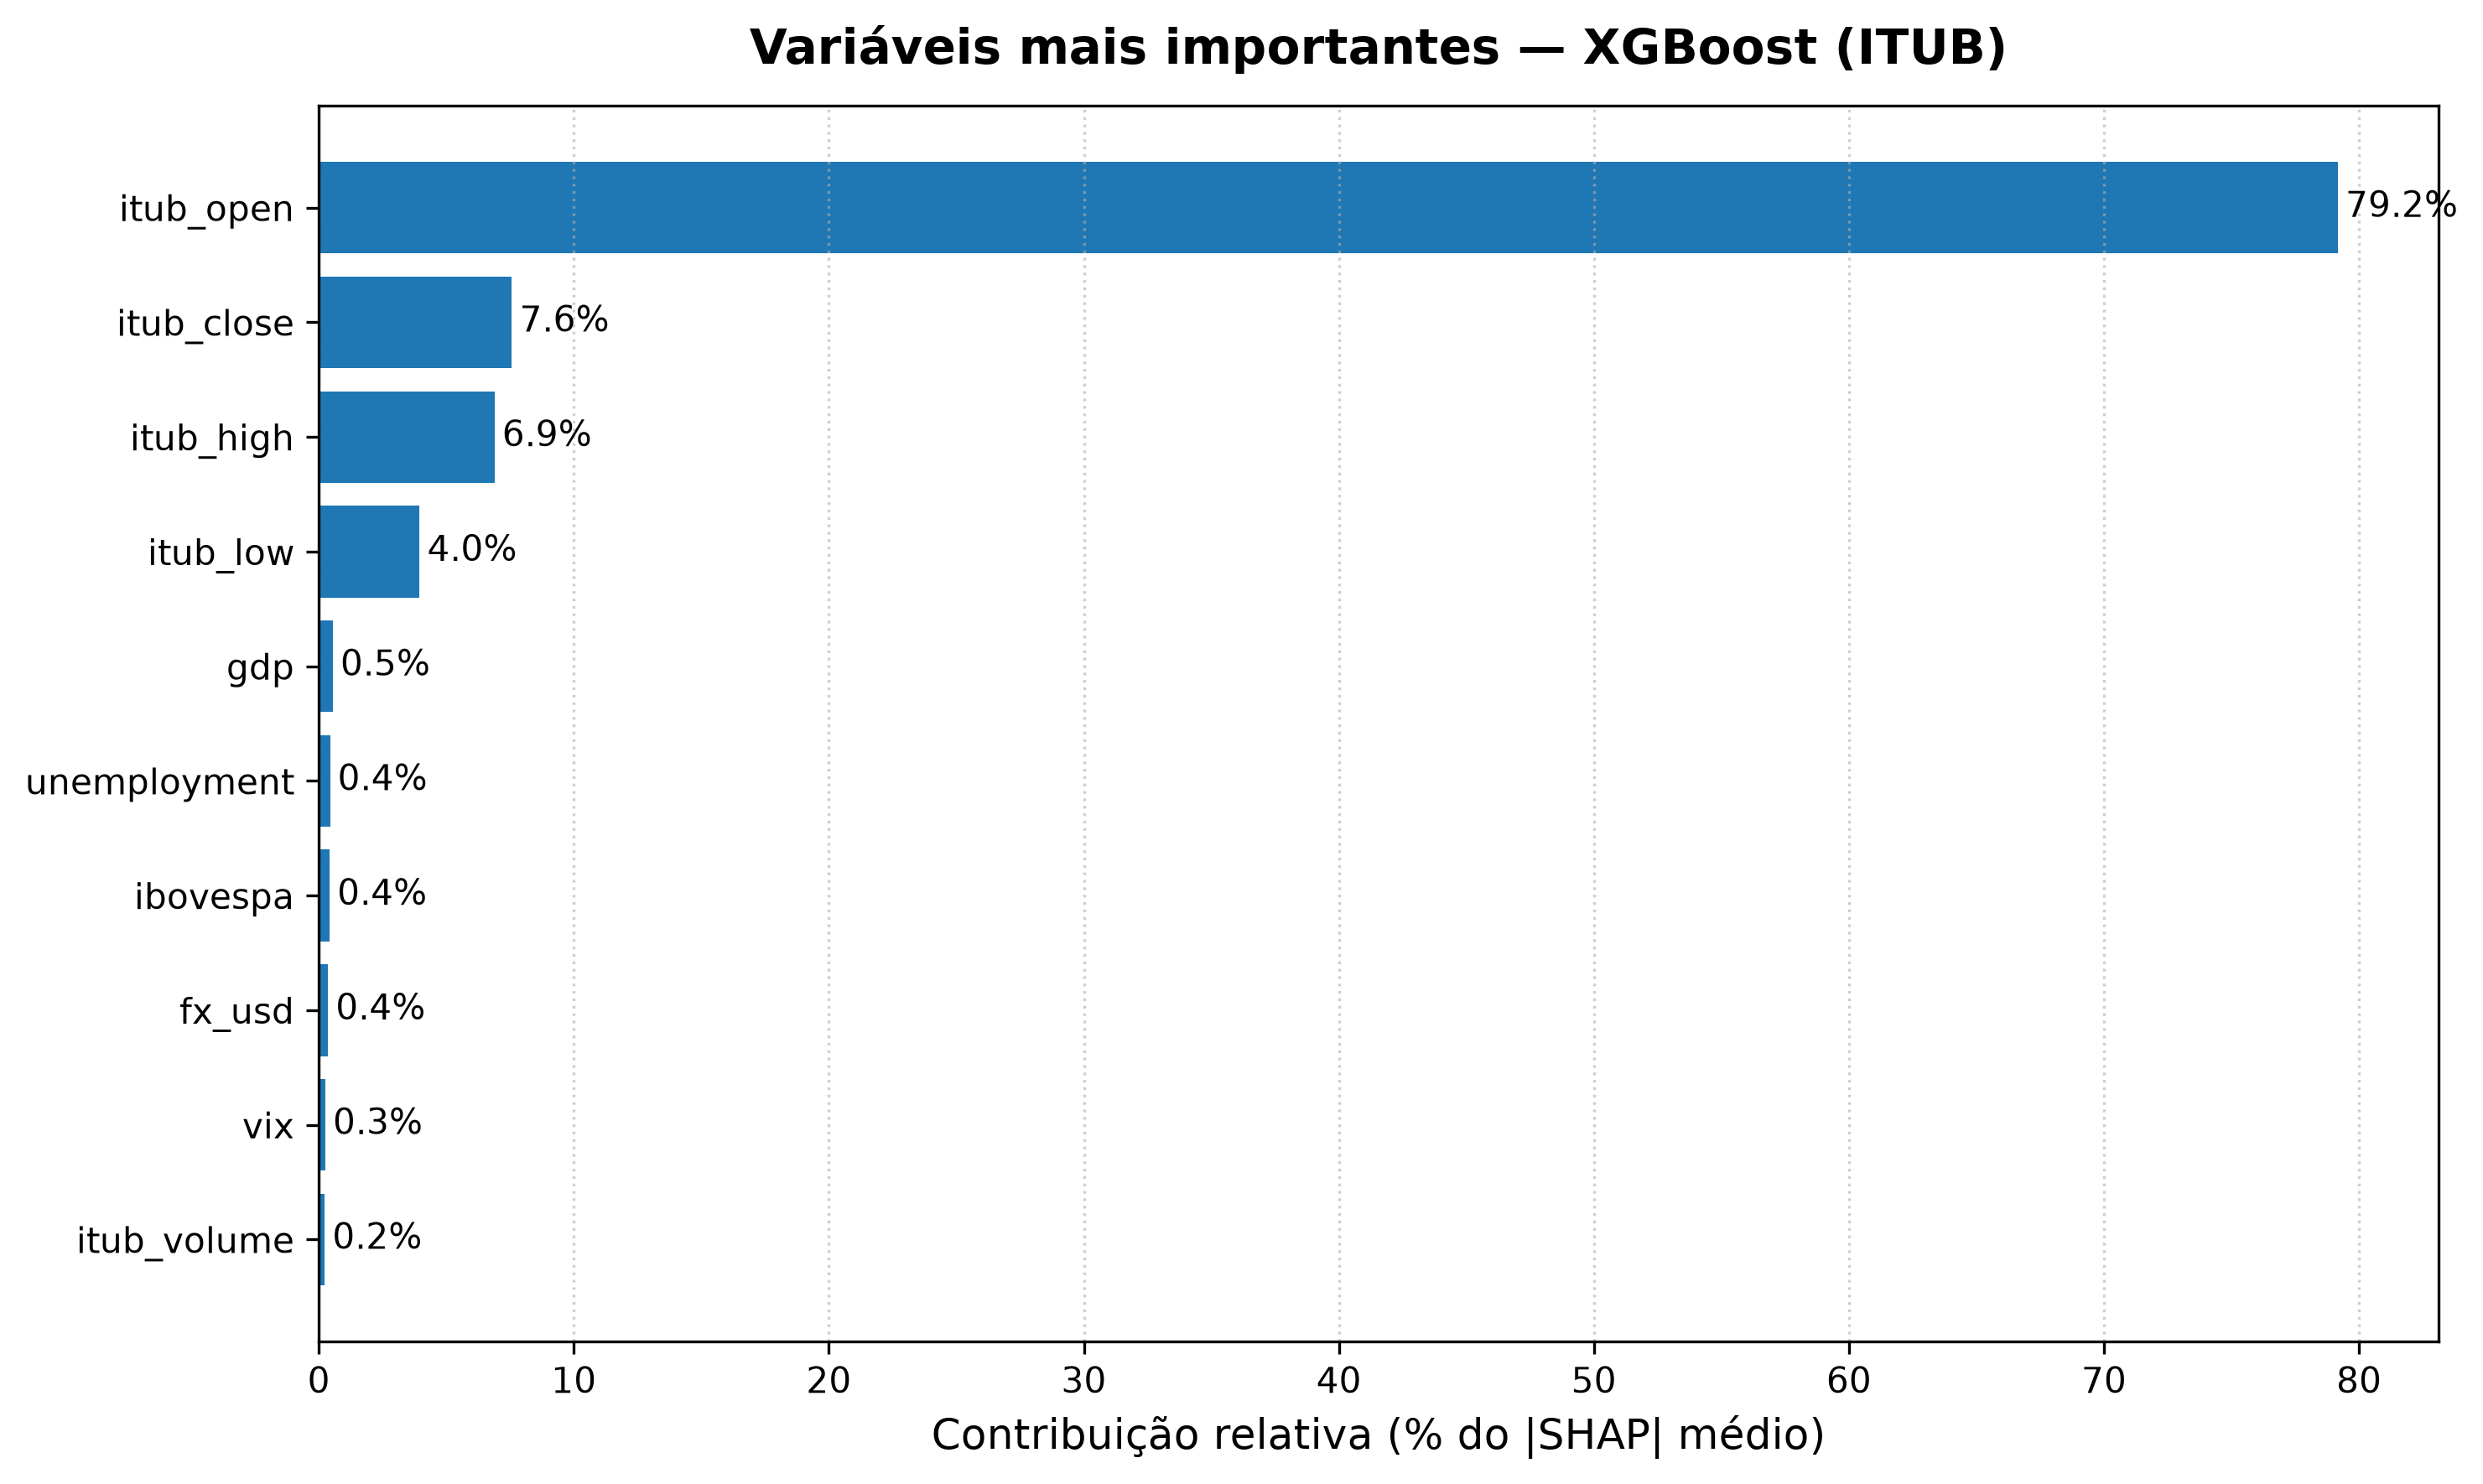

The table this chart was drawn from, first rows:
variavel, mean_abs_shap, pct
itub_open, 6.581, 79.17
itub_close, 0.6295, 7.574
itub_high, 0.5726, 6.889
itub_low, 0.3285, 3.952
gdp, 0.04563, 0.5489
unemployment, 0.03655, 0.4397
ibovespa, 0.0352, 0.4235
fx_usd, 0.03016, 0.3628
vix, 0.02121, 0.2552
itub_volume, 0.01935, 0.2328
ipca, 0.007998, 0.09623
selic_daily, 0.004459, 0.05364
selic_goal, 0.0, 0.0
